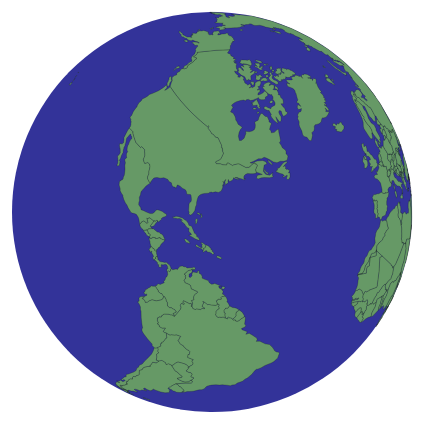
D3 v3 page, settled after 360 driven frames (6 s of simulated time); the page loaded 1 data file(s).


// ── world_map.js
var w = 500,
    h = 500,
    x = 220,
    y = 0,
    z = 0,

// projection
  projection = d3.geo.orthographic()
    .scale(200)
    .translate([w / 2, h /2])
    .clipAngle(90)
    .rotate([x, y, z]),

// path
  path = d3.geo.path()
    .projection(projection),

// svg
  svg = d3.select('body').append('svg')
    .attr({
      'width': w,
      'height': h
    });

  svg.append('circle')
    .attr({
      cx: w / 2,
      cy: h / 2,
      r: 200,
      fill: '#333399'
    });

d3.json('../json/world110.topojson', function (data) {
  var features = topojson.feature(data, data.objects.world110).features;

  var earth = svg.selectAll('path')
    .data(features)
    .enter()
    .append('path')
    .attr({
      'stroke': 'black',
      'stroke-width': '0.2',
      'd': path,
      'fill': '#669966'
    })
    .on({
      'mouseover': function (d) {
        d3.select(this).attr('fill', 'red');
      },
      'mouseout': function (d) {
        d3.select(this).attr('fill', '#669966');
      }
    });

  d3.timer(function () {
    x += 5;
    y += 1;
    z += 1;
    projection.rotate([x, y, z]);
    earth.attr('d', path);
  }, 500);

});



### data: ../json/world110.topojson
{
 "type": "Topology",
 "objects": {
  "world110": {
   "type": "GeometryCollection",
   "geometries": [
    "{... 2 keys}",
    "{... 2 keys}",
    "{... 2 keys}",
    "{... 2 keys}",
    "{... 2 keys}",
    "{... 2 keys}",
    "{... 2 keys}",
    "{... 2 keys}",
    "... 169 more items"
   ]
  }
 },
 "arcs": [
  [
   [
    6700,
    7235
   ],
   [
    28,
    -22
   ],
   [
    21,
    8
   ],
   [
    6,
    26
   ],
   [
    22,
    9
   ],
   [
    15,
    17
   ],
   [
    6,
    46
   ],
   [
    23,
    12
   ],
   "... 3 more items"
  ],
  [
   [
    6847,
    7334
   ],
   [
    16,
    0
   ],
   [
    20,
    -13
   ]
  ],
  [
   [
    6883,
    7321
   ],
   [
    9,
    -7
   ],
   [
    20,
    19
   ],
   [
    9,
    -11
   ],
   [
    9,
    26
   ],
   [
    17,
    -1
   ],
   [
    4,
    8
   ],
   [
    3,
    24
   ],
   "... 11 more items"
  ],
  [
   [
    7082,
    7337
   ],
   [
    5,
    -16
   ]
  ],
  [
   [
    7087,
    7321
   ],
   [
    -16,
    -7
   ],
   [
    -14,
    -10
   ],
   [
    -32,
    -7
   ],
   [
    -30,
    -12
   ],
   [
    -16,
    -25
   ],
   [
    6,
    -25
   ],
   [
    4,
    -28
   ],
   "... 21 more items"
  ],
  [
   [
    6690,
    6900
   ],
   [
    25,
    52
   ],
   [
    -2,
    37
   ],
   [
    -21,
    10
   ],
   [
    -2,
    37
   ],
   [
    -9,
    46
   ],
   [
    12,
    31
   ],
   [
    -12,
    9
   ],
   "... 2 more items"
  ],
  [
   [
    5664,
    4553
   ],
   [
    3,
    -18
   ],
   [
    -4,
    -28
   ],
   [
    5,
    -27
   ],
   [
    -4,
    -21
   ],
   [
    3,
    -20
   ],
   [
    -58,
    1
   ],
   [
    -2,
    -183
   ],
   "... 2 more items"
  ],
  [
   [
    5644,
    4173
   ],
   [
    -51,
    -23
   ],
   [
    -67,
    8
   ],
   [
    -19,
    28
   ],
   [
    -113,
    -3
   ],
   [
    -4,
    -4
   ],
   [
    -17,
    26
   ],
   [
    -18,
    2
   ],
   "... 2 more items"
  ],
  "... 619 more items"
 ],
 "transform": {
  "scale": [
   0.036,
   0.01737
  ],
  "translate": [
   -180,
   -90
  ]
 }
}